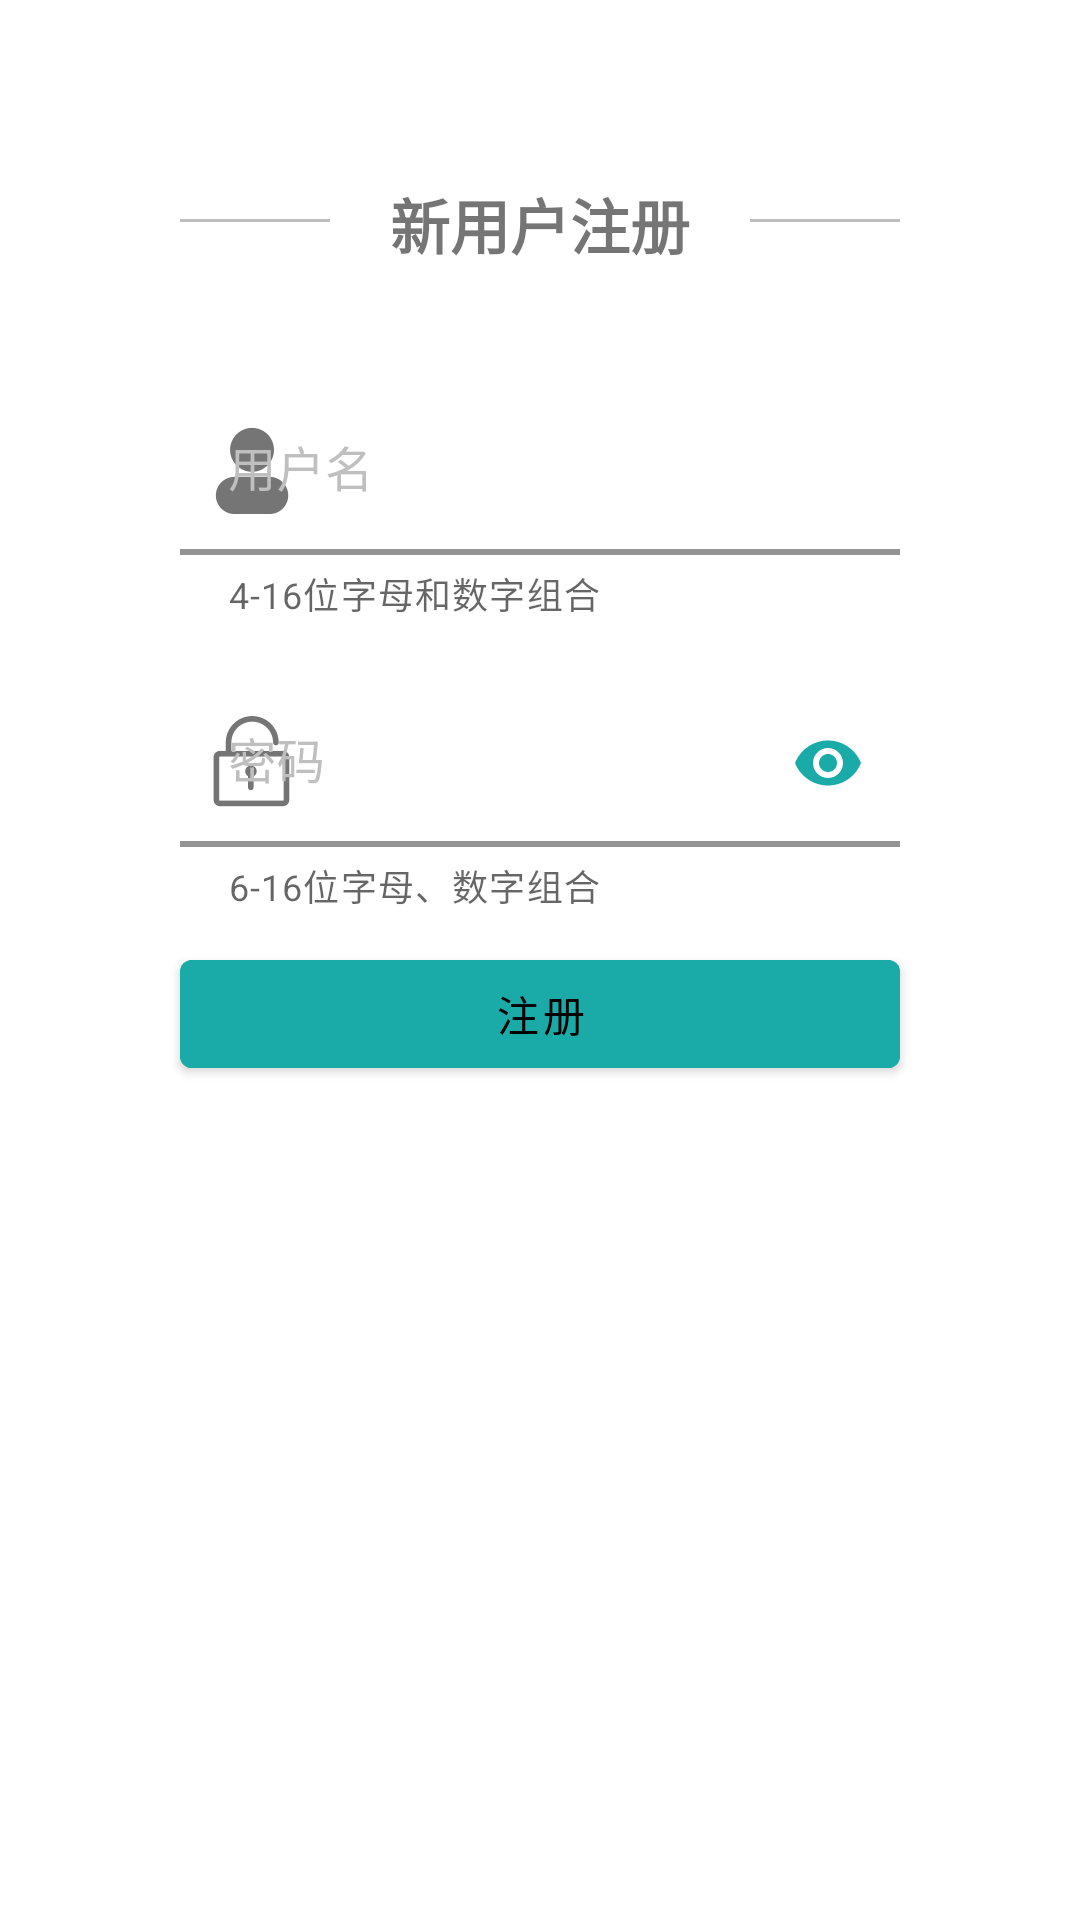

Reconstruct the res/layout file that produces this screen, plus the resources it refers to.
<!-- AndroidManifest.xml: application theme Theme.StudentHealth -->
<!-- res/layout/activity_register.xml -->
<?xml version="1.0" encoding="utf-8"?>
<androidx.constraintlayout.widget.ConstraintLayout xmlns:android="http://schemas.android.com/apk/res/android"
    xmlns:app="http://schemas.android.com/apk/res-auto"
    xmlns:tools="http://schemas.android.com/tools"
    android:layout_width="match_parent"
    android:layout_height="match_parent"
    tools:context=".ui.individuality.login.RegisterActivity">

    <TextView
        android:id="@+id/textView"
        android:layout_width="wrap_content"
        android:layout_height="wrap_content"
        android:layout_marginTop="60dp"
        android:text="@string/register"
        android:textSize="20sp"
        android:textStyle="bold"
        app:layout_constraintEnd_toEndOf="parent"
        app:layout_constraintStart_toStartOf="parent"
        app:layout_constraintTop_toTopOf="parent" />

    <com.google.android.material.textfield.TextInputLayout
        android:id="@+id/passwordTextLayout"
        android:layout_width="match_parent"
        android:layout_height="wrap_content"
        android:layout_marginStart="60dp"
        android:layout_marginTop="20dp"
        android:layout_marginEnd="60dp"
        android:textColorHint="@color/text_hint"
        app:boxBackgroundColor="@color/white"
        app:boxBackgroundMode="filled"
        app:boxStrokeColor="@color/ripple_color"
        app:boxStrokeWidth="2dp"
        app:endIconMode="password_toggle"
        app:endIconTint="@color/ripple_color"
        app:hintTextColor="@color/text_hint"
        app:layout_constraintEnd_toEndOf="parent"
        app:layout_constraintStart_toStartOf="parent"
        app:layout_constraintTop_toBottomOf="@+id/registerUserTextInputLayout"
        app:startIconDrawable="@drawable/mima"
        app:helperText="@string/password_hint_text">

        <com.google.android.material.textfield.TextInputEditText
            android:id="@+id/registerPasswordEditText"
            android:layout_width="match_parent"
            android:layout_height="wrap_content"
            android:hint="@string/password_hint"
            android:inputType="textPassword"
            android:singleLine="true"
            android:textColorHint="@color/text_hint"
            android:textCursorDrawable="@drawable/input_cursor" />
    </com.google.android.material.textfield.TextInputLayout>

    <com.google.android.material.textfield.TextInputLayout
        android:id="@+id/registerUserTextInputLayout"
        android:layout_width="match_parent"
        android:layout_height="wrap_content"
        android:layout_marginStart="60dp"
        android:layout_marginTop="40dp"
        android:layout_marginEnd="60dp"
        android:textColorHint="@color/text_hint"
        app:boxBackgroundColor="@color/white"
        app:boxBackgroundMode="filled"
        app:boxStrokeColor="@color/ripple_color"
        app:boxStrokeWidth="2dp"
        app:endIconTint="@color/ripple_color"
        app:hintTextColor="@color/text_hint"
        app:layout_constraintEnd_toEndOf="parent"
        app:layout_constraintStart_toStartOf="parent"
        app:layout_constraintTop_toBottomOf="@+id/textView"
        app:startIconDrawable="@drawable/zhanghao"
        app:helperText="@string/username_constraint">

        <com.google.android.material.textfield.TextInputEditText
            android:id="@+id/registerUserEditText"
            android:layout_width="match_parent"
            android:layout_height="wrap_content"
            android:hint="@string/account_hint"
            android:inputType="text"
            android:singleLine="true"
            android:textColorHint="@color/text_hint"
            android:textCursorDrawable="@drawable/input_cursor" />
    </com.google.android.material.textfield.TextInputLayout>


    <com.google.android.material.button.MaterialButton
        android:id="@+id/registerMaterialButton"
        android:layout_width="0dp"
        android:layout_height="wrap_content"
        android:layout_marginStart="60dp"
        android:layout_marginTop="10dp"
        android:layout_marginEnd="60dp"
        android:backgroundTint="@color/ripple_color"
        android:text="@string/register_new"
        app:layout_constraintTop_toBottomOf="@+id/passwordTextLayout"
        app:layout_constraintEnd_toEndOf="parent"
        app:layout_constraintHorizontal_bias="1.0"
        app:layout_constraintStart_toStartOf="parent"
        tools:layout_editor_absoluteY="320dp" />

    <View
        android:id="@+id/view3"
        android:layout_width="0dp"
        android:layout_height="1dp"
        android:layout_marginStart="60dp"
        android:layout_marginTop="13dp"
        android:layout_marginEnd="20dp"
        android:background="@color/text_hint"
        app:layout_constraintEnd_toStartOf="@+id/textView"
        app:layout_constraintStart_toStartOf="parent"
        app:layout_constraintTop_toTopOf="@+id/textView" />

    <View
        android:id="@+id/view4"
        android:layout_width="0dp"
        android:layout_height="1dp"
        android:layout_marginStart="20dp"
        android:layout_marginTop="13dp"
        android:layout_marginEnd="60dp"
        android:background="@color/text_hint"
        app:layout_constraintEnd_toEndOf="parent"
        app:layout_constraintStart_toEndOf="@+id/textView"
        app:layout_constraintTop_toTopOf="@+id/textView" />

</androidx.constraintlayout.widget.ConstraintLayout>
<!-- resources referenced by this layout -->
<resources>
  <color name="ripple_color">#1aaba8</color>
  <color name="text_hint">#bfbfbf</color>
  <color name="white">#fff</color>
  <!-- drawable input_cursor (drawable) -->
  <?xml version="1.0" encoding="utf-8"?>
  <shape xmlns:android="http://schemas.android.com/apk/res/android">
      <solid android:color="@color/ripple_color" />
      <size android:width="1dp" />
  </shape>
  <!-- drawable mima: png bitmap (drawable-xxhdpi, 4169 bytes) -->
  <!-- drawable zhanghao: png bitmap (drawable-xxhdpi, 4015 bytes) -->
  <string name="account_hint">用户名</string>
  <string name="password_hint">密码</string>
  <string name="password_hint_text">6-16位字母、数字组合</string>
  <string name="register">新用户注册</string>
  <string name="register_new">注册</string>
  <string name="username_constraint">4-16位字母和数字组合</string>
  <style name="Theme.StudentHealth" parent="Theme.MaterialComponents.Light.NoActionBar">
          
          <item name="colorPrimary">@color/lavender</item>
          <item name="colorPrimaryVariant">@color/lavender</item>
          <item name="colorOnPrimary">@color/white</item>
          
          <item name="colorSecondary">@color/ripple_color</item>
          <item name="colorSecondaryVariant">@color/teal_700</item>
          <item name="colorOnSecondary">@color/black</item>
          
          <item name="android:statusBarColor" tools:targetApi="l">@color/black</item>
          
      </style>
  <color name="lavender">#8692f7</color>
  <color name="teal_700">#FF018786</color>
  <color name="black">#FF000000</color>
</resources>
